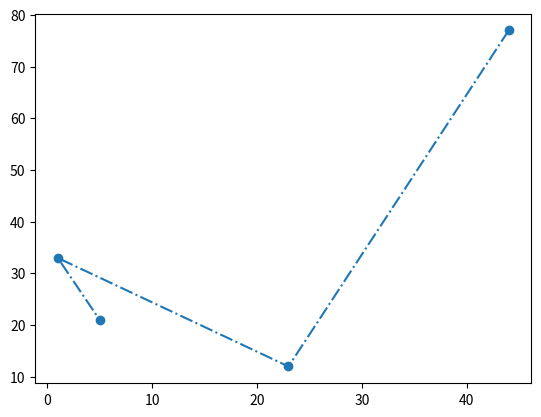

Python code for this plot:
from matplotlib import markers
import numpy as np

import matplotlib.pyplot as plt

x=np.array([44,23,1,5])
y=np.array([77,12,33,21])

plt.plot(x,y,'o-.')
plt.show()